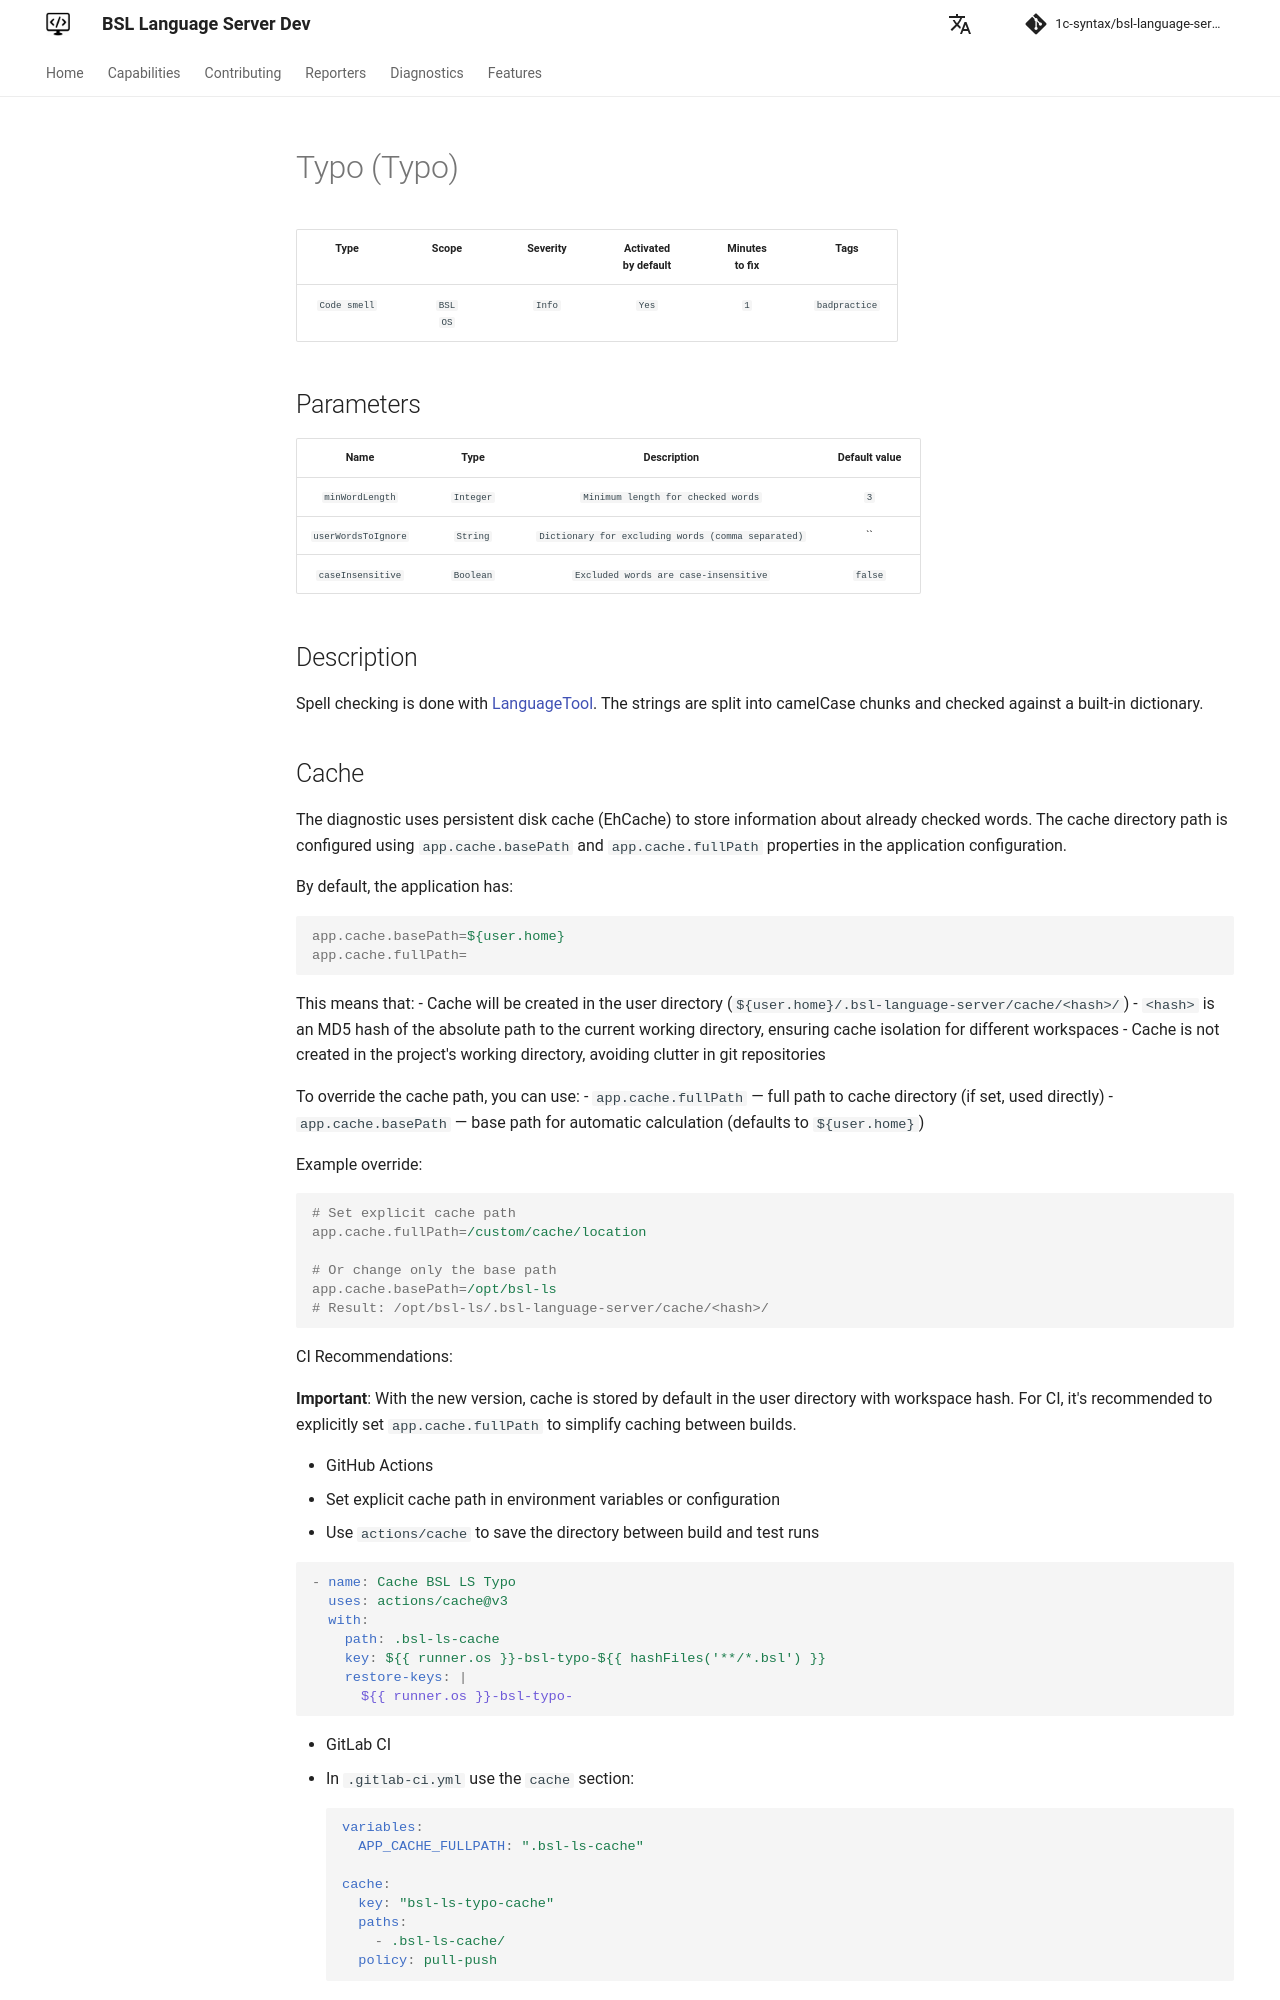

repository: 1c-syntax/bsl-language-server · page: dev/en/diagnostics/Typo/index.html · generator: mkdocs

# Typo (Typo)

<!-- Блоки выше заполняются автоматически, не трогать -->
## Description
<!-- Описание диагностики заполняется вручную. Необходимо понятным языком описать смысл и схему работу -->
Spell checking is done with [LanguageTool](https://languagetool.org/ru/). The strings are split into camelCase chunks and checked against a built-in dictionary.
